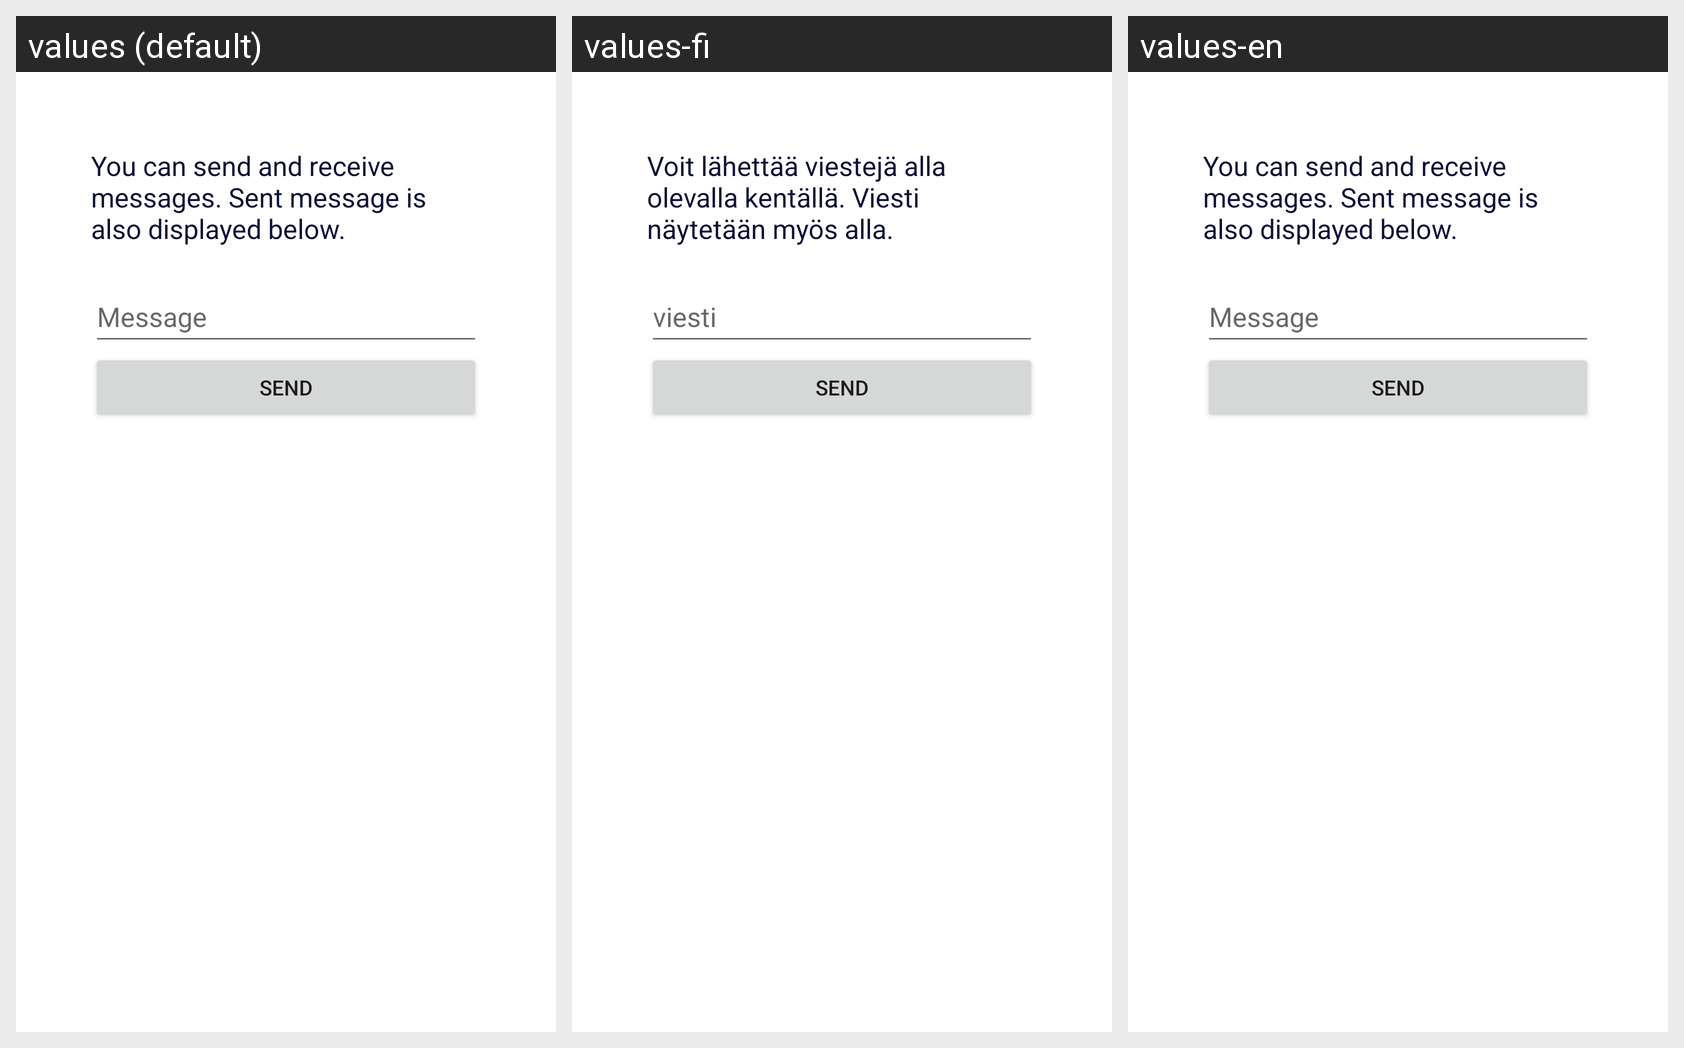

Here is an Android app screen in its default locale and in the app's own translations. Write out the translated-string differences for the strings that appear on this screen.
Android screen res/layout/fragment_cloud_mqtt.xml rendered under 3 locales, left to right: values (default), values-fi, values-en. Device: Nexus 5 (rendered at 1080×1920; each locale shown at half size, 540×960, under a caption strip naming it); theme Theme.EM_tuntiesimerkki1.
Strings drawn on this screen, with the default value and each locale's value (text and hints the layout hard-codes, and strings that could not be matched under every locale, appear in the picture but are not listed):

text_header_hive_mqtt
  values: You can send and receive messages. Sent message is also displayed below.
  values-fi: Voit lähettää viestejä alla olevalla kentällä. Viesti näytetään myös alla.
  values-en: You can send and receive messages. Sent message is also displayed below.

message
  values: Message
  values-fi: viesti
  values-en: Message

send
  values: send
  values-fi: send
  values-en: send
